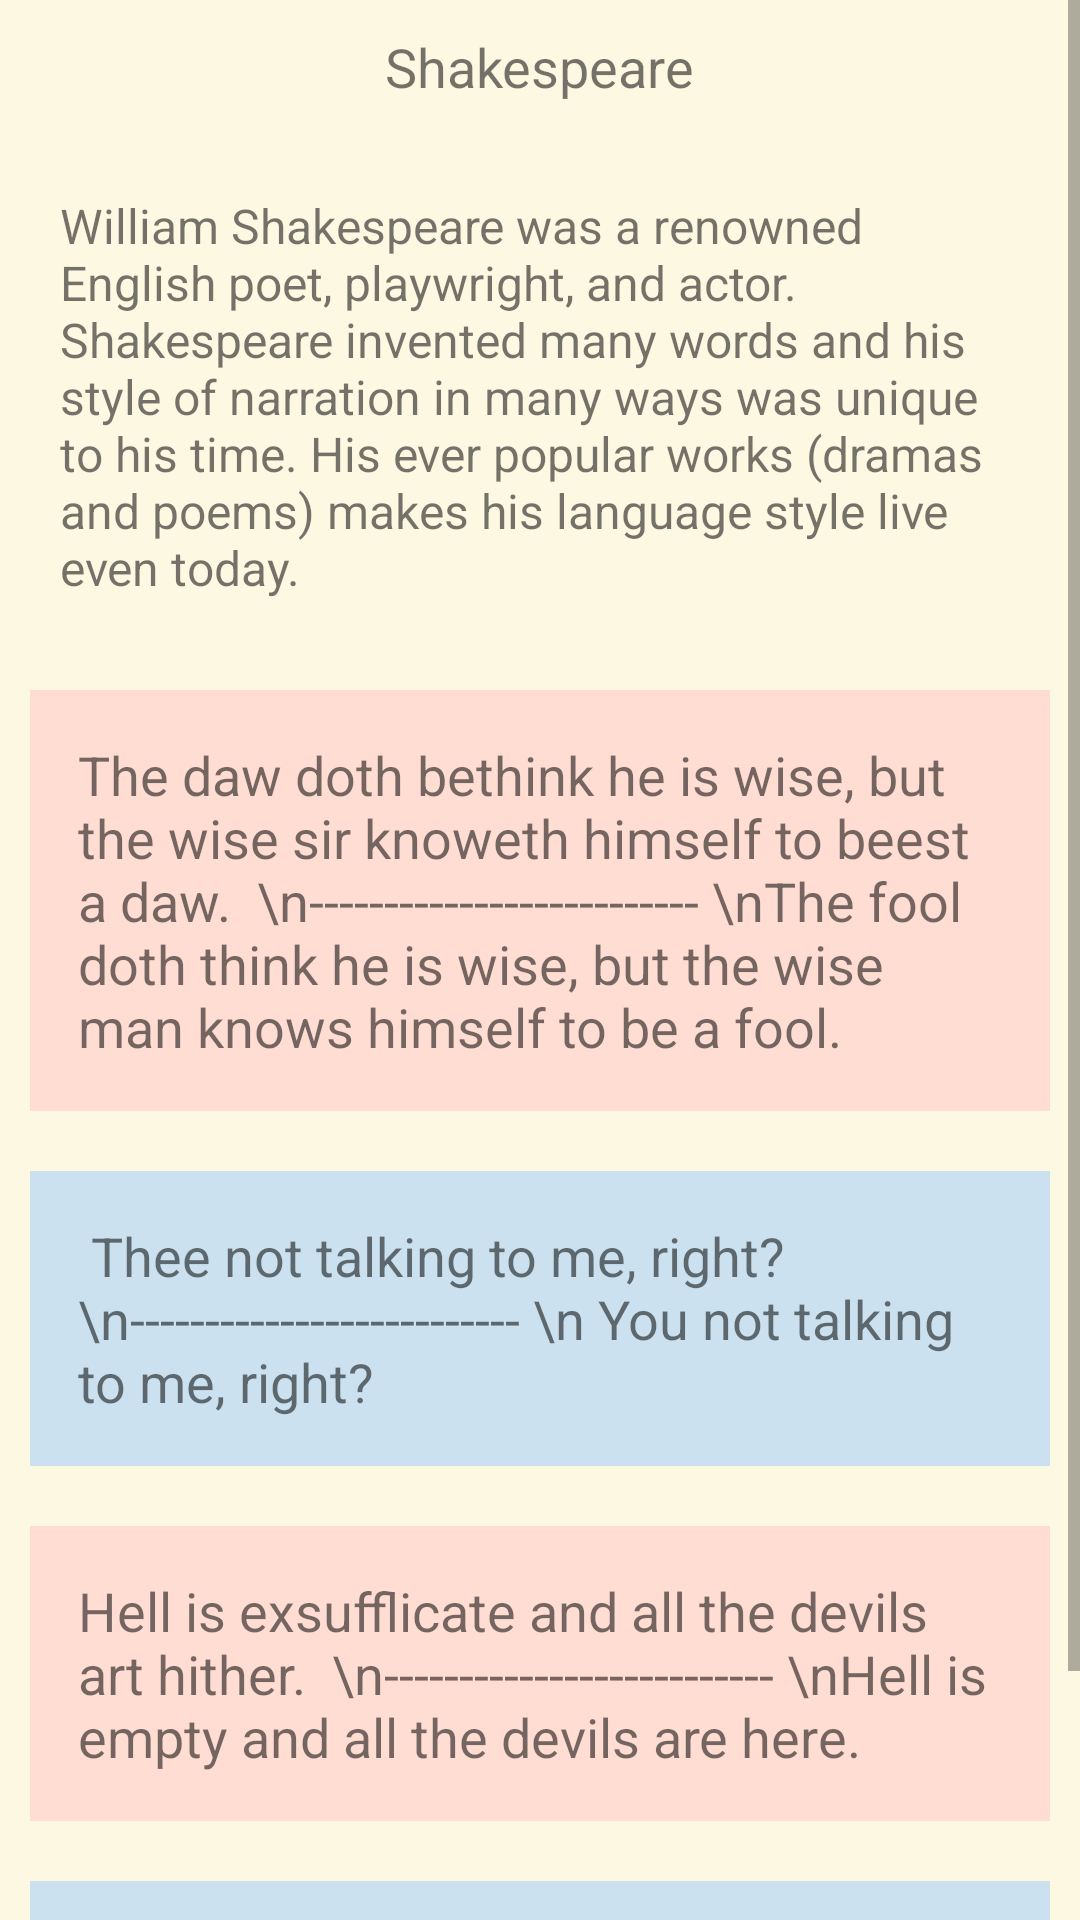

Here is an Android app screen rendered from its layout file. Give the layout XML and the strings, colors and styles it references.
<!-- AndroidManifest.xml: application theme Theme.FunTranslator -->
<!-- res/layout/shakespeare_menu.xml -->
<ScrollView
    xmlns:android="http://schemas.android.com/apk/res/android"
    android:layout_width="fill_parent"
    android:layout_height="fill_parent"
    android:background="#FDF8E2"
    >

    <LinearLayout
        xmlns:android="http://schemas.android.com/apk/res/android"
        android:layout_width="match_parent"
        android:layout_height="match_parent"
        android:orientation="vertical"
        android:background="#FDF8E2"
        >

        <TextView
            android:padding="10dp"
            android:layout_width="wrap_content"
            android:layout_height="wrap_content"
            android:textSize="18sp"
            android:text="Shakespeare"
            android:layout_gravity="center_horizontal"
            />

        <TextView
            android:padding="20dp"
            android:layout_width="wrap_content"
            android:layout_height="wrap_content"
            android:textSize="16sp"
            android:text="William Shakespeare was a renowned English poet, playwright, and actor. Shakespeare invented many words and his style of narration in many ways was unique to his time. His ever popular works (dramas and poems) makes his language style live even today."
            />


        <TextView
            android:layout_margin="10dp"
            android:paddingHorizontal="20dp"
            android:padding="16dp"
            android:layout_width="wrap_content"
            android:layout_height="wrap_content"
            android:textSize="18sp"
            android:layout_gravity="start"
            android:background="#FFDDD3"
            android:text="The daw doth bethink he is wise, but the wise sir knoweth himself to beest a daw.  \n-------------------------- \nThe fool doth think he is wise, but the wise man knows himself to be a fool."

            />

        <TextView
            android:layout_margin="10dp"
            android:paddingHorizontal="20dp"
            android:padding="16dp"
            android:layout_width="wrap_content"
            android:layout_height="wrap_content"
            android:textSize="18sp"
            android:layout_gravity="end"
            android:background="#CBE1EF"
            android:text=" Thee not talking to me, right? \n-------------------------- \n You not talking to me, right?"
            />

        <TextView
            android:layout_margin="10dp"
            android:paddingHorizontal="20dp"
            android:padding="16dp"
            android:layout_width="wrap_content"
            android:layout_height="wrap_content"
            android:textSize="18sp"
            android:layout_gravity="start"
            android:background="#FFDDD3"
            android:text="Hell is exsufflicate and all the devils art hither.  \n-------------------------- \nHell is empty and all the devils are here."

            />

        <TextView
            android:layout_margin="10dp"
            android:paddingHorizontal="20dp"
            android:padding="16dp"
            android:layout_width="wrap_content"
            android:layout_height="wrap_content"
            android:textSize="18sp"
            android:layout_gravity="end"
            android:background="#CBE1EF"
            android:text=" Too complicated, can we keepeth 't simple?        \n-------------------- \n too complicated, can we keep it simple?"
            />



    </LinearLayout>



</ScrollView>
<!-- resources referenced by this layout -->
<resources>
  <style name="Theme.FunTranslator" parent="Theme.MaterialComponents.DayNight.DarkActionBar">
          
          <item name="colorPrimary">@color/main_green</item>
          <item name="colorPrimaryVariant">@color/purple_700</item>
          <item name="colorOnPrimary">@color/white</item>
          
          <item name="colorSecondary">@color/main_green</item>
          <item name="colorSecondaryVariant">@color/teal_700</item>
          <item name="colorOnSecondary">@color/black</item>
          
          <item name="android:statusBarColor" tools:targetApi="l">?attr/colorPrimaryVariant</item>
          
      </style>
  <color name="main_green">#FF39CA73</color>
  <color name="purple_700">#FF3700B3</color>
  <color name="white">#FFFFFFFF</color>
  <color name="teal_700">#FF018786</color>
  <color name="black">#FF000000</color>
</resources>
